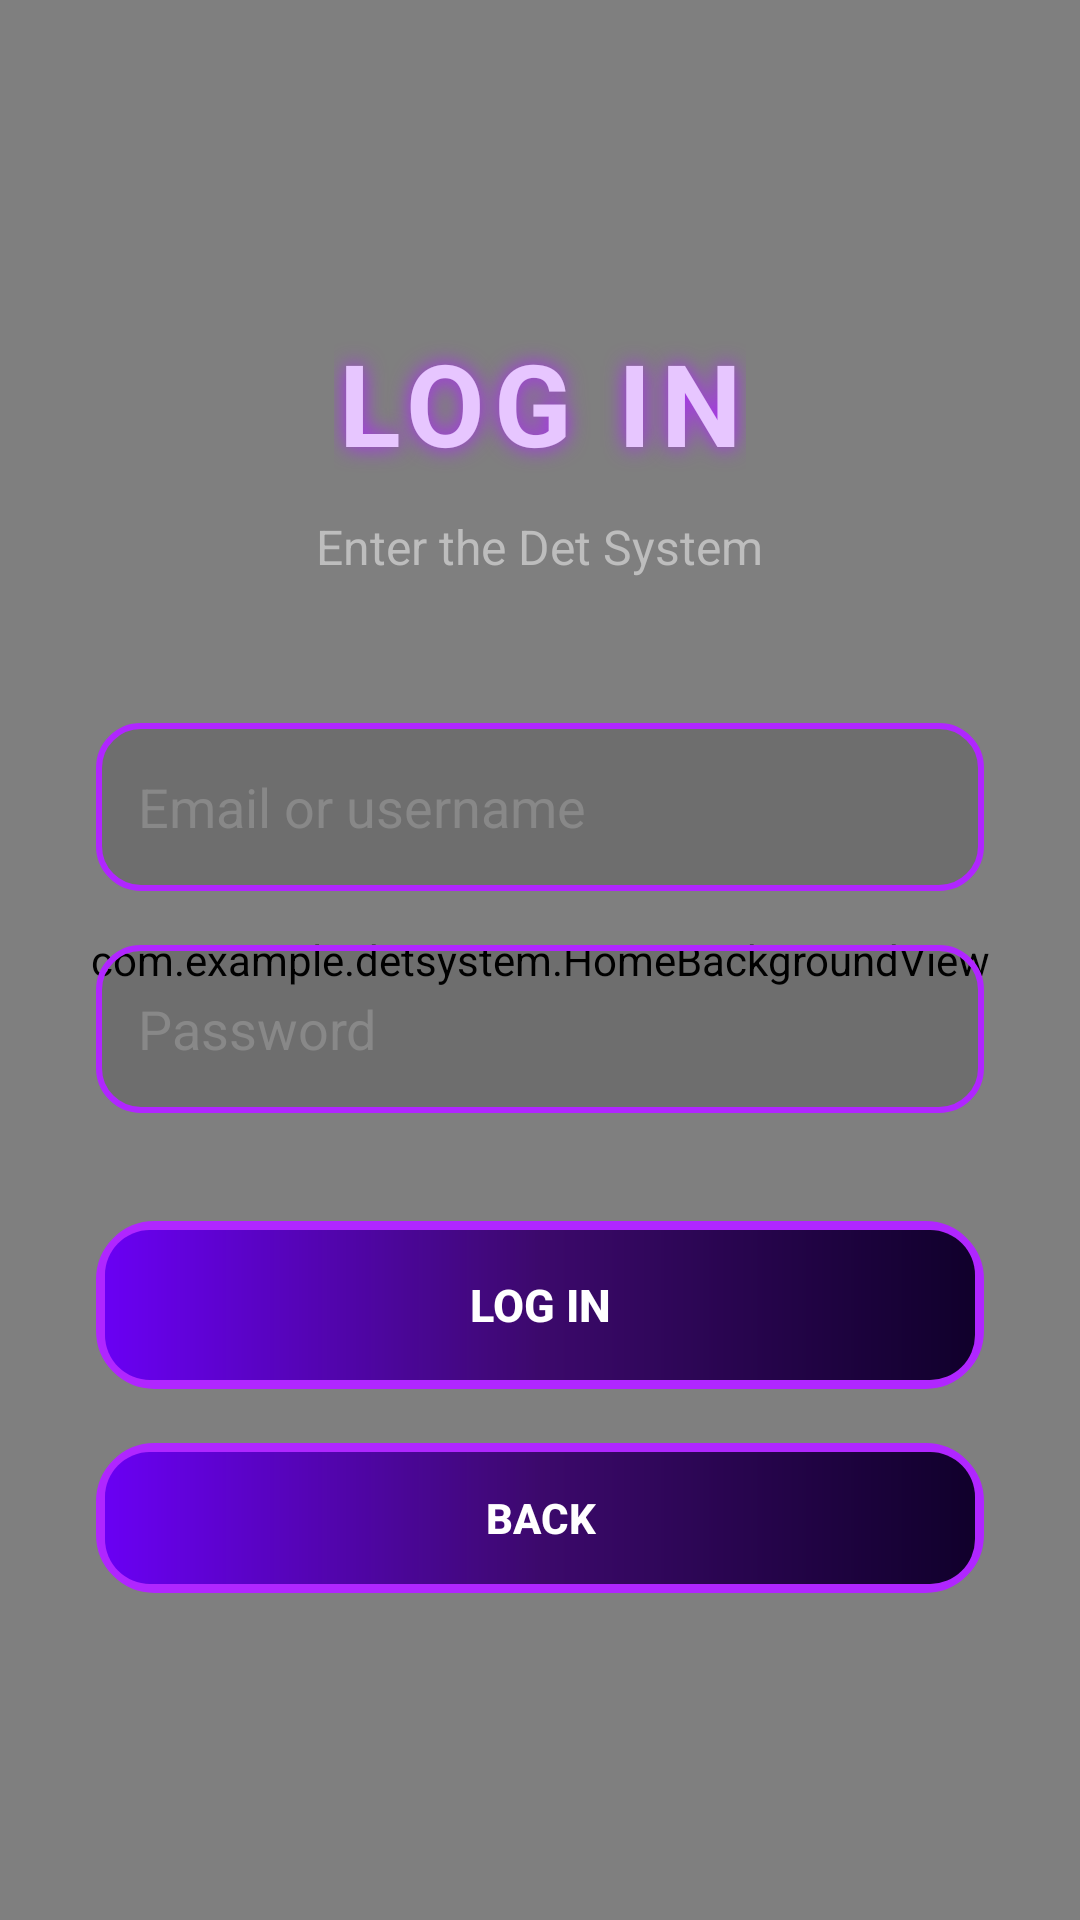

Produce the Android XML layout that renders to this screen, including the resource entries it uses.
<!-- AndroidManifest.xml: application theme Theme.DetSystem -->
<!-- res/layout/activity_login.xml -->
<?xml version="1.0" encoding="utf-8"?>
<FrameLayout xmlns:android="http://schemas.android.com/apk/res/android"
    android:layout_width="match_parent"
    android:layout_height="match_parent">

    <com.example.detsystem.HomeBackgroundView
        android:layout_width="match_parent"
        android:layout_height="match_parent" />

    <LinearLayout
        android:layout_width="match_parent"
        android:layout_height="match_parent"
        android:gravity="center"
        android:orientation="vertical"
        android:padding="32dp">

        <TextView
            android:layout_width="wrap_content"
            android:layout_height="wrap_content"
            android:text="LOG IN"
            android:textColor="#E7C6FF"
            android:textSize="38sp"
            android:textStyle="bold"
            android:letterSpacing="0.08"
            android:shadowColor="#B026FF"
            android:shadowDx="0"
            android:shadowDy="0"
            android:shadowRadius="18" />

        <TextView
            android:layout_width="wrap_content"
            android:layout_height="wrap_content"
            android:text="Enter the Det System"
            android:textColor="#BDBDBD"
            android:textSize="16sp"
            android:layout_marginTop="12dp" />

        <EditText
            android:id="@+id/loginEmailInput"
            android:layout_width="match_parent"
            android:layout_height="56dp"
            android:layout_marginTop="48dp"
            android:background="@drawable/neon_input"
            android:hint="Email or username"
            android:textColor="#FFFFFF"
            android:textColorHint="#888888"
            android:singleLine="true"
            android:inputType="textEmailAddress" />

        <EditText
            android:id="@+id/loginPasswordInput"
            android:layout_width="match_parent"
            android:layout_height="56dp"
            android:layout_marginTop="18dp"
            android:background="@drawable/neon_input"
            android:hint="Password"
            android:textColor="#FFFFFF"
            android:textColorHint="#888888"
            android:singleLine="true"
            android:inputType="textPassword" />

        <Button
            android:id="@+id/loginSubmitButton"
            android:layout_width="match_parent"
            android:layout_height="56dp"
            android:layout_marginTop="36dp"
            android:background="@drawable/neon_button"
            android:text="LOG IN"
            android:textColor="#FFFFFF"
            android:textStyle="bold"
            android:textSize="15sp" />

        <Button
            android:id="@+id/backFromLoginButton"
            android:layout_width="match_parent"
            android:layout_height="50dp"
            android:layout_marginTop="18dp"
            android:background="@drawable/neon_button"
            android:text="BACK"
            android:textColor="#FFFFFF"
            android:textStyle="bold" />

    </LinearLayout>

</FrameLayout>
<!-- resources referenced by this layout -->
<resources>
  <!-- drawable neon_button (drawable) -->
  <?xml version="1.0" encoding="utf-8"?>
  <layer-list xmlns:android="http://schemas.android.com/apk/res/android">
  
      <item>
          <shape android:shape="rectangle">
              <corners android:radius="18dp" />
              <solid android:color="#33000000" />
              <stroke
                  android:width="3dp"
                  android:color="#B026FF" />
          </shape>
      </item>
  
      <item android:top="3dp" android:bottom="3dp" android:left="3dp" android:right="3dp">
          <shape android:shape="rectangle">
              <corners android:radius="15dp" />
              <gradient
                  android:startColor="#6A00F4"
                  android:centerColor="#3C096C"
                  android:endColor="#10002B"
                  android:angle="0" />
          </shape>
      </item>
  
  </layer-list>
  <!-- drawable neon_input (drawable) -->
  <?xml version="1.0" encoding="utf-8"?>
  <shape xmlns:android="http://schemas.android.com/apk/res/android">
      <corners android:radius="14dp" />
      <solid android:color="#22000000" />
      <stroke
          android:width="2dp"
          android:color="#B026FF" />
      <padding
          android:left="14dp"
          android:right="14dp"
          android:top="10dp"
          android:bottom="10dp" />
  </shape>
  <style name="Theme.DetSystem" parent="Base.Theme.DetSystem" />
  <style name="Base.Theme.DetSystem" parent="Theme.Material3.DayNight.NoActionBar">
          
          
      </style>
</resources>
